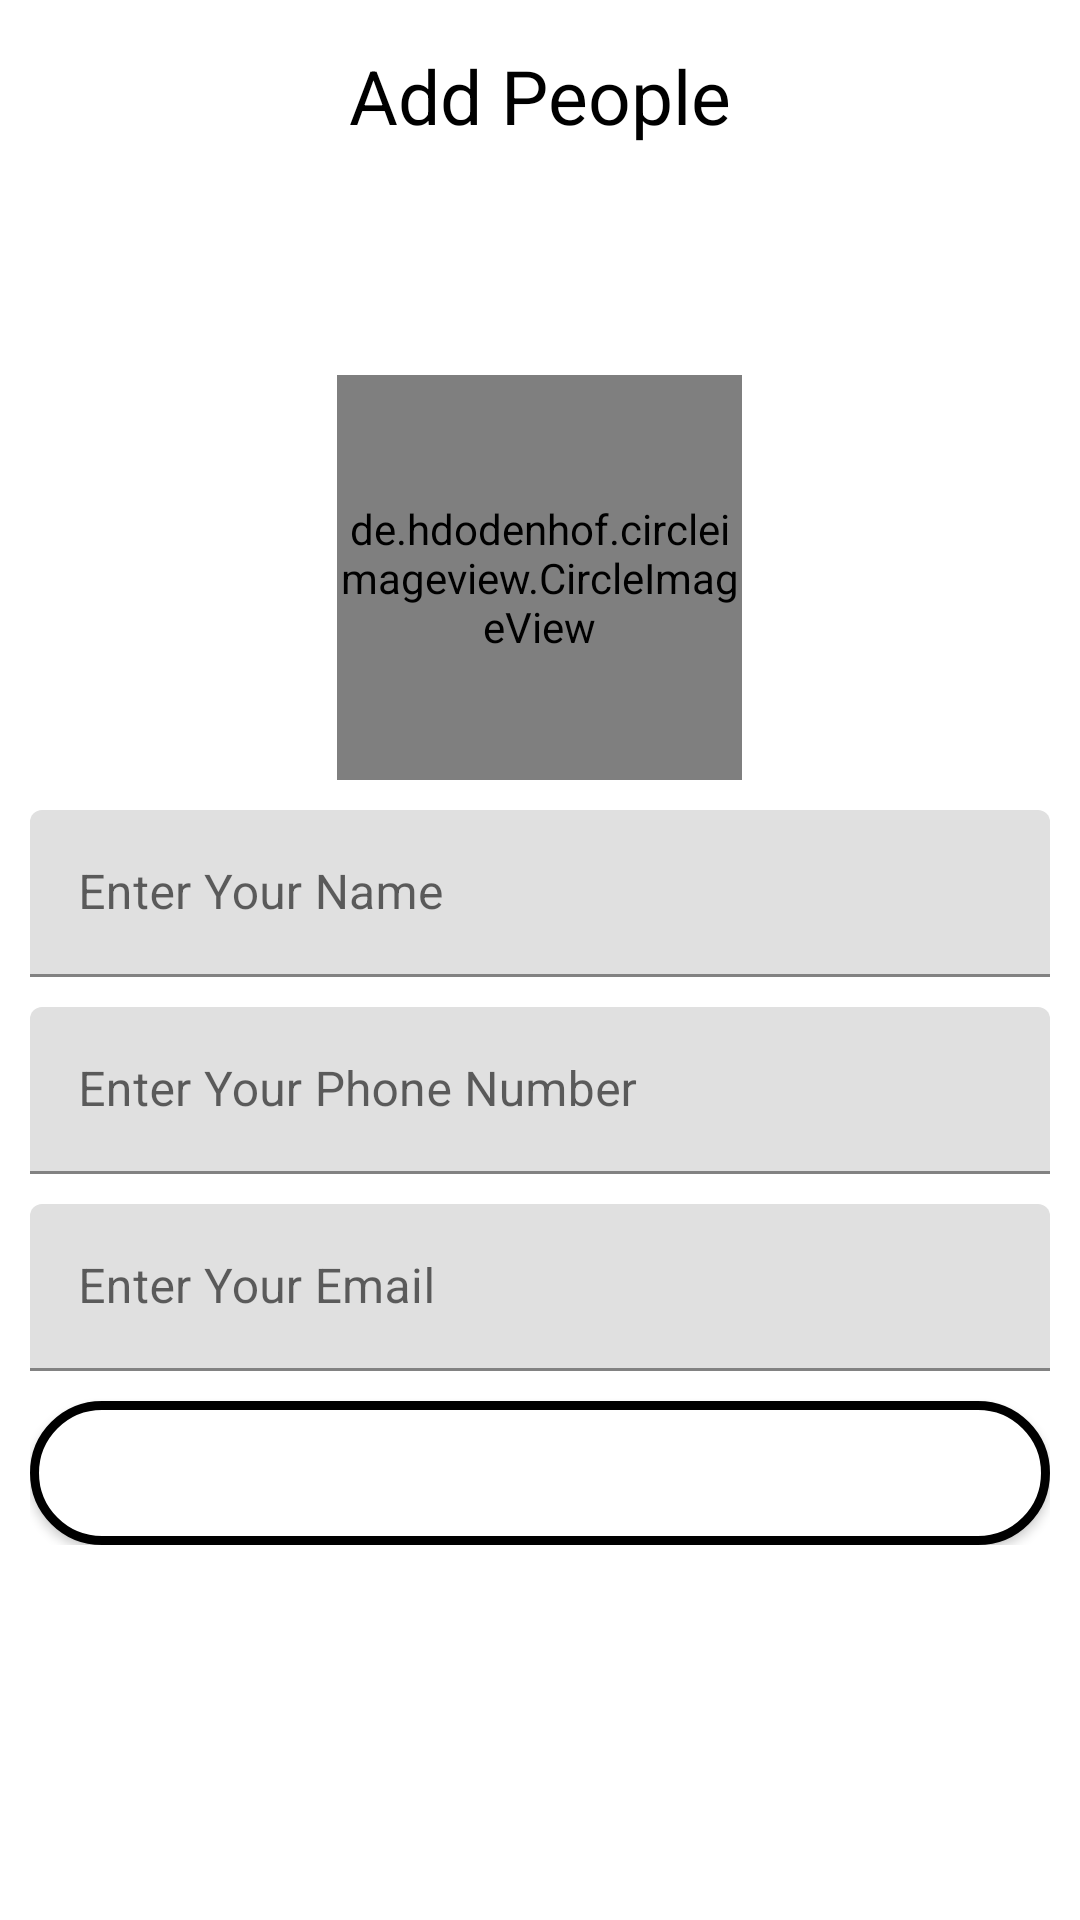

Write the Android layout XML for this screen, with the resource values it uses.
<!-- AndroidManifest.xml: application theme Theme.MVVM_Firestore -->
<!-- res/layout/fragment_insert.xml -->
<?xml version="1.0" encoding="utf-8"?>
<FrameLayout xmlns:android="http://schemas.android.com/apk/res/android"
    xmlns:tools="http://schemas.android.com/tools"
    android:layout_width="match_parent"
    android:layout_height="match_parent"
    tools:context=".view.InsertFragment">

   <RelativeLayout
       android:layout_width="match_parent"
       android:layout_height="match_parent">

       <LinearLayout
           android:layout_width="match_parent"
           android:layout_marginTop="15dp"
           android:gravity="center_horizontal"
           android:layout_height="wrap_content">

           <TextView
               android:layout_width="wrap_content"
               android:layout_height="wrap_content"
               android:text="Add People"
               android:textSize="25dp"
               android:textColor="@android:color/black"/>

       </LinearLayout>
       <LinearLayout
           android:layout_width="match_parent"
           android:layout_height="wrap_content"
           android:gravity="center"
           android:padding="10dp"
           android:layout_centerInParent="true"
           android:orientation="vertical">

           <de.hdodenhof.circleimageview.CircleImageView
               android:layout_width="135dp"
               android:layout_height="135dp"
               tools:src="@tools:sample/avatars"
               android:id="@+id/insertImg"/>
           <com.google.android.material.textfield.TextInputLayout
               android:layout_width="match_parent"
               android:layout_height="wrap_content"
               android:layout_marginTop="10dp">

               <EditText
                   android:id="@+id/insertName"
                   android:layout_width="match_parent"
                   android:layout_height="wrap_content"
                   android:inputType="text"
                   android:hint="Enter Your Name"/>

           </com.google.android.material.textfield.TextInputLayout>
           <com.google.android.material.textfield.TextInputLayout
               android:layout_width="match_parent"
               android:layout_height="wrap_content"
               android:layout_marginTop="10dp">

               <EditText
                   android:id="@+id/insertPhone"
                   android:layout_width="match_parent"
                   android:layout_height="wrap_content"
                   android:inputType="number"
                   android:hint="Enter Your Phone Number"/>

           </com.google.android.material.textfield.TextInputLayout>
           <com.google.android.material.textfield.TextInputLayout
               android:layout_width="match_parent"
               android:layout_height="wrap_content"
               android:layout_marginTop="10dp">

               <EditText
                   android:id="@+id/insertEmail"
                   android:layout_width="match_parent"
                   android:layout_height="wrap_content"
                   android:inputType="textEmailAddress"
                   android:hint="Enter Your Email"/>

           </com.google.android.material.textfield.TextInputLayout>
           <Button
               android:layout_width="match_parent"
               android:layout_height="wrap_content"
               android:text="Save"
               android:id="@+id/saveBtn"
               android:layout_marginTop="10dp"
               android:background="@drawable/login_btn"
               android:textColor="@android:color/white"/>


       </LinearLayout>

   </RelativeLayout>

</FrameLayout>
<!-- resources referenced by this layout -->
<resources>
  <!-- drawable login_btn (drawable) -->
  <?xml version="1.0" encoding="utf-8"?>
  <selector xmlns:android="http://schemas.android.com/apk/res/android">
      <item>
          <shape>
              <solid android:color="@android:color/white"></solid>
              <corners android:radius="40dp"></corners>
              <stroke android:color="@color/black"
                  android:width="3dp">
              </stroke>
          </shape>
      </item>
  </selector>
  <style name="Theme.MVVM_Firestore" parent="Theme.MaterialComponents.DayNight.NoActionBar">
          
          <item name="colorPrimary">@color/purple_500</item>
          <item name="colorPrimaryVariant">@color/purple_700</item>
          <item name="colorOnPrimary">@color/white</item>
          
          <item name="colorSecondary">@color/teal_200</item>
          <item name="colorSecondaryVariant">@color/teal_700</item>
          <item name="colorOnSecondary">@color/black</item>
          
          <item name="android:statusBarColor" tools:targetApi="l">?attr/colorPrimaryVariant</item>
          
  
      </style>
  <!-- not gathered from this repository: default colours our renderer supplied (Android Studio template values) -->
  <color name="purple_500">#FF6200EE</color>
  <color name="purple_700">#FF3700B3</color>
  <color name="teal_200">#FF03DAC5</color>
  <color name="teal_700">#FF018786</color>
  <color name="black">#FF000000</color>
  <color name="white">#FFFFFFFF</color>
</resources>
